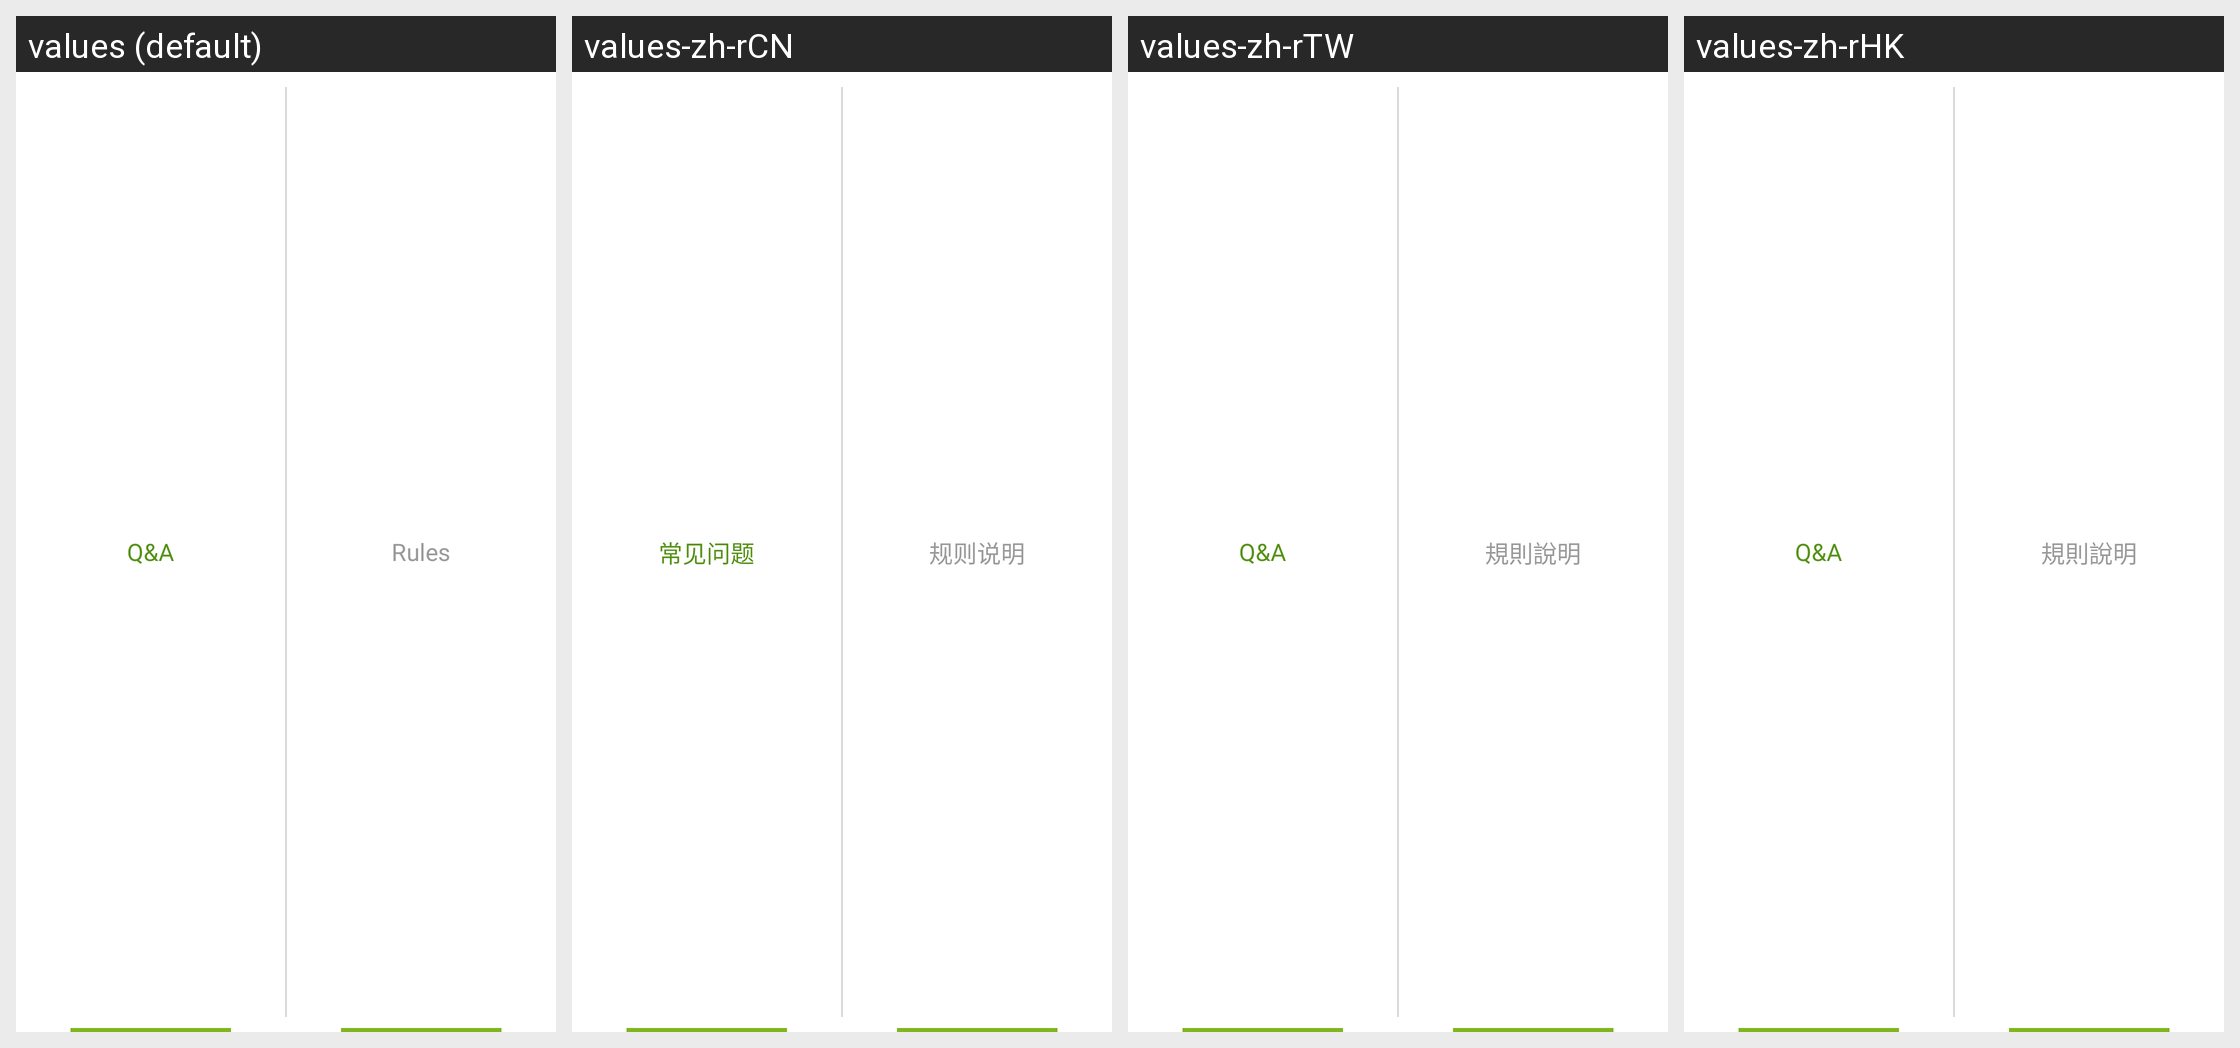

This grid shows one Android layout under several languages. Give, for every string resource on the screen, its name, the default text and each shown locale's text.
Android screen res/layout/help_activity_text.xml rendered under 4 locales, left to right: values (default), values-zh-rCN, values-zh-rTW, values-zh-rHK. Device: Nexus 5 (rendered at 1080×1920; each locale shown at half size, 540×960, under a caption strip naming it); theme AdaptiveLightTheme.NoTitleBar.
Other locales in the repository, not shown: values-de, values-ja, values-ko, values-ru.
Strings drawn on this screen, with the default value and each locale's value (text and hints the layout hard-codes, and strings that could not be matched under every locale, appear in the picture but are not listed):

problems
  values: Q&A
  values-zh-rCN: 常见问题
  values-zh-rTW: Q&A
  values-zh-rHK: Q&A

notes
  values: Rules
  values-zh-rCN: 规则说明
  values-zh-rTW: 規則說明
  values-zh-rHK: 規則說明
